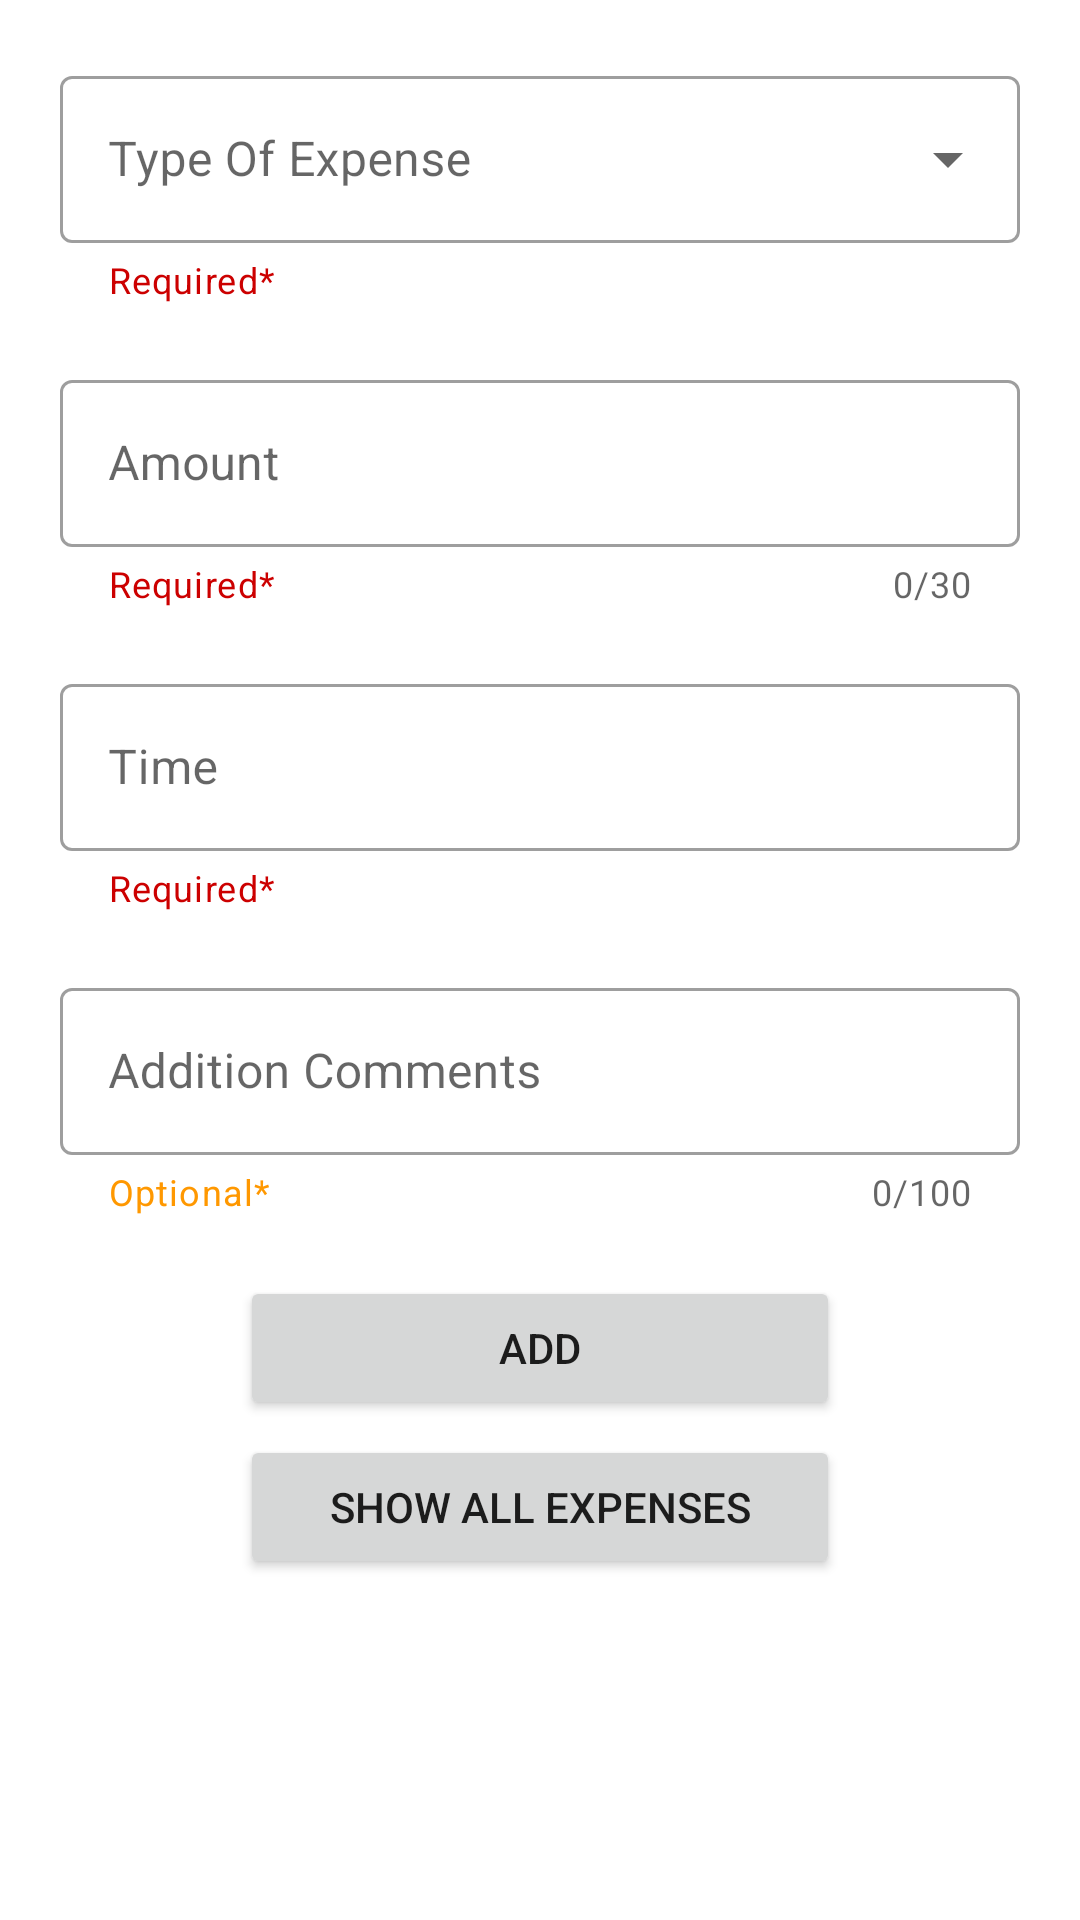

Android layout source for this screen:
<!-- AndroidManifest.xml: application theme Theme.MExpense -->
<!-- res/layout/activity_add_expense_activity.xml -->
<?xml version="1.0" encoding="utf-8"?>
<androidx.constraintlayout.widget.ConstraintLayout xmlns:android="http://schemas.android.com/apk/res/android"
    xmlns:app="http://schemas.android.com/apk/res-auto"
    xmlns:tools="http://schemas.android.com/tools"
    android:layout_width="match_parent"
    android:layout_height="match_parent"
    tools:context=".AddExpenseActivity">

    <com.google.android.material.textfield.TextInputLayout
        android:id="@+id/e_type"
        style="@style/Widget.MaterialComponents.TextInputLayout.OutlinedBox.ExposedDropdownMenu"
        android:layout_width="match_parent"
        android:layout_height="wrap_content"
        android:layout_margin="20dp"
        android:hint="@string/Type"
        app:helperText="Required*"
        app:helperTextTextColor="@android:color/holo_red_dark"
        app:layout_constraintBottom_toBottomOf="parent"
        app:layout_constraintEnd_toEndOf="parent"
        app:layout_constraintStart_toStartOf="parent"
        app:layout_constraintTop_toTopOf="parent"
        app:layout_constraintVertical_bias="0.0">

        <AutoCompleteTextView
            android:id="@+id/e_type_view"
            android:layout_width="match_parent"
            android:layout_height="wrap_content"
            android:inputType="none" />

    </com.google.android.material.textfield.TextInputLayout>

    <com.google.android.material.textfield.TextInputLayout
        android:id="@+id/e_amount"
        style="@style/Widget.MaterialComponents.TextInputLayout.OutlinedBox"
        android:layout_width="match_parent"
        android:layout_height="wrap_content"
        android:layout_margin="20dp"
        android:hint="@string/amount"
        app:counterEnabled="true"
        app:counterMaxLength="30"
        app:helperText="Required*"
        app:helperTextTextColor="@android:color/holo_red_dark"
        app:layout_constraintBottom_toBottomOf="parent"
        app:layout_constraintEnd_toEndOf="parent"
        app:layout_constraintStart_toStartOf="parent"
        app:layout_constraintTop_toBottomOf="@+id/e_type"
        app:layout_constraintVertical_bias="0.0">

        <com.google.android.material.textfield.TextInputEditText
            android:id="@+id/e_amount_view"
            android:layout_width="match_parent"
            android:layout_height="wrap_content"
            android:maxLength="30"
            android:maxLines="1"
            android:inputType="numberDecimal"/>

    </com.google.android.material.textfield.TextInputLayout>

    <com.google.android.material.textfield.TextInputLayout
        android:id="@+id/e_time"
        style="@style/Widget.MaterialComponents.TextInputLayout.OutlinedBox.ExposedDropdownMenu"
        android:layout_width="match_parent"
        android:layout_height="wrap_content"
        android:layout_margin="20dp"
        android:hint="@string/time"
        app:endIconDrawable="@drawable/ic_baseline_date_range_24"
        app:endIconMode="custom"
        app:helperText="Required*"
        app:helperTextTextColor="@android:color/holo_red_dark"
        app:layout_constraintBottom_toBottomOf="parent"
        app:layout_constraintEnd_toEndOf="parent"
        app:layout_constraintStart_toStartOf="parent"
        app:layout_constraintTop_toBottomOf="@+id/e_amount"
        app:layout_constraintVertical_bias="0.0">

        <AutoCompleteTextView
            android:id="@+id/e_time_view"
            android:layout_width="match_parent"
            android:layout_height="wrap_content"
            android:inputType="none" />

    </com.google.android.material.textfield.TextInputLayout>


    <com.google.android.material.textfield.TextInputLayout
        android:id="@+id/e_comments"
        style="@style/Widget.MaterialComponents.TextInputLayout.OutlinedBox"
        android:layout_width="match_parent"
        android:layout_height="wrap_content"
        android:layout_margin="20dp"
        android:hint="@string/comments"
        app:counterEnabled="true"
        app:counterMaxLength="100"
        app:helperText="Optional*"
        app:helperTextTextColor="#FF9800"
        app:layout_constraintBottom_toBottomOf="parent"
        app:layout_constraintEnd_toEndOf="parent"
        app:layout_constraintStart_toStartOf="parent"
        app:layout_constraintTop_toBottomOf="@+id/e_time"
        app:layout_constraintVertical_bias="0.0">

        <com.google.android.material.textfield.TextInputEditText
            android:id="@+id/e_comments_view"
            android:layout_width="match_parent"
            android:layout_height="wrap_content"
            android:maxLength="100"
            android:maxLines="3" />

    </com.google.android.material.textfield.TextInputLayout>

    <Button
        android:id="@+id/e_save"
        android:layout_width="200dp"
        android:layout_height="wrap_content"
        android:layout_margin="20dp"
        android:text="@string/addexpense"
        app:layout_constraintBottom_toBottomOf="parent"
        app:layout_constraintEnd_toEndOf="parent"
        app:layout_constraintStart_toStartOf="parent"
        app:layout_constraintTop_toBottomOf="@+id/e_comments"
        app:layout_constraintVertical_bias="0.0" />

    <Button
        android:id="@+id/e_show"
        android:layout_width="200dp"
        android:layout_height="wrap_content"
        android:text="@string/showexpenses"
        android:layout_margin="5dp"
        app:layout_constraintBottom_toBottomOf="parent"
        app:layout_constraintEnd_toEndOf="parent"
        app:layout_constraintStart_toStartOf="parent"
        app:layout_constraintTop_toBottomOf="@+id/e_save"
        app:layout_constraintVertical_bias="0.0" />


</androidx.constraintlayout.widget.ConstraintLayout>
<!-- resources referenced by this layout -->
<resources>
  <string name="Type">Type Of Expense</string>
  <string name="addexpense">Add</string>
  <string name="amount">Amount</string>
  <string name="comments">Addition Comments</string>
  <string name="showexpenses">Show All Expenses</string>
  <string name="time">Time</string>
  <style name="Theme.MExpense" parent="Theme.MaterialComponents.DayNight.DarkActionBar">
          
          <item name="colorPrimary">#FF5722</item>
          <item name="colorPrimaryVariant">#FF5722</item>
          <item name="colorOnPrimary">@color/white</item>
          
          <item name="colorSecondary">@color/teal_200</item>
          <item name="colorSecondaryVariant">@color/teal_700</item>
          <item name="colorOnSecondary">@color/black</item>
          
          <item name="android:statusBarColor" tools:targetApi="l">?attr/colorPrimaryVariant</item>
          
      </style>
  <!-- not gathered from this repository: default colours our renderer supplied (Android Studio template values) -->
  <color name="teal_200">#FF03DAC5</color>
  <color name="teal_700">#FF018786</color>
  <color name="black">#FF000000</color>
  <color name="white">#FFFFFFFF</color>
</resources>
